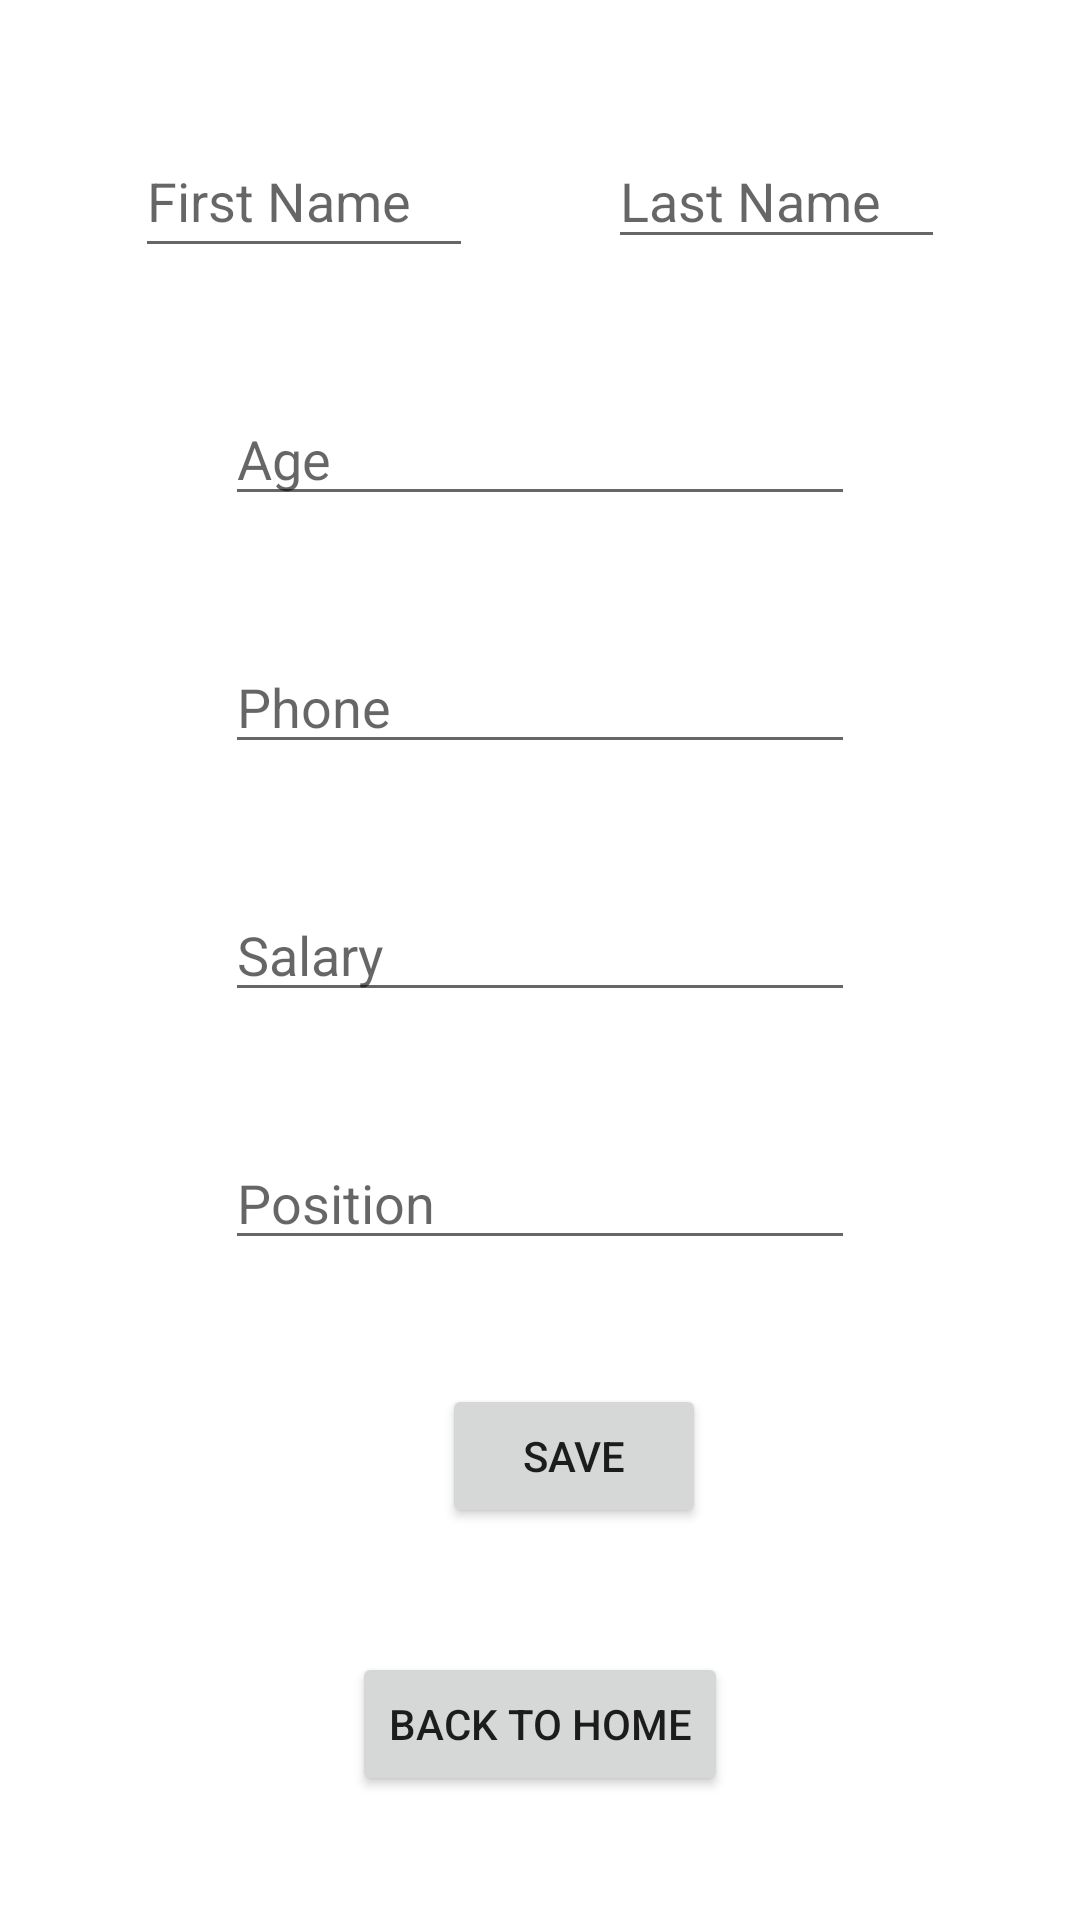

The Android layout XML behind this screen, and the referenced resources:
<!-- AndroidManifest.xml: application theme Theme.MADAssignment02 -->
<!-- res/layout/activity_insert_record.xml -->
<?xml version="1.0" encoding="utf-8"?>
<androidx.constraintlayout.widget.ConstraintLayout xmlns:android="http://schemas.android.com/apk/res/android"
    xmlns:app="http://schemas.android.com/apk/res-auto"
    xmlns:tools="http://schemas.android.com/tools"
    android:layout_width="match_parent"
    android:layout_height="match_parent"
    tools:context=".InsertRecord">

    <EditText
        android:id="@+id/empFname"
        android:layout_width="0dp"
        android:layout_height="48dp"
        android:layout_marginStart="45dp"
        android:layout_marginEnd="45dp"
        android:ems="10"
        android:hint="First Name"
        android:inputType="textPersonName"
        app:layout_constraintBottom_toTopOf="@+id/empAge"
        app:layout_constraintEnd_toStartOf="@+id/empLname"
        app:layout_constraintStart_toStartOf="parent"
        app:layout_constraintTop_toTopOf="parent" />

    <EditText
        android:id="@+id/empLname"
        android:layout_width="0dp"
        android:layout_height="42dp"
        android:layout_marginEnd="45dp"
        android:ems="10"
        android:hint="Last Name"
        android:inputType="textPersonName"
        app:layout_constraintBottom_toTopOf="@+id/empAge"
        app:layout_constraintEnd_toEndOf="parent"
        app:layout_constraintStart_toEndOf="@+id/empFname"
        app:layout_constraintTop_toTopOf="parent" />

    <EditText
        android:id="@+id/empAge"
        android:layout_width="wrap_content"
        android:layout_height="wrap_content"
        android:ems="10"
        android:hint="Age"
        android:inputType="number"
        app:layout_constraintBottom_toTopOf="@+id/empPhone"
        app:layout_constraintEnd_toEndOf="parent"
        app:layout_constraintStart_toStartOf="parent"
        app:layout_constraintTop_toBottomOf="@+id/empFname" />

    <EditText
        android:id="@+id/empPhone"
        android:layout_width="wrap_content"
        android:layout_height="wrap_content"
        android:ems="10"
        android:hint="Phone"
        android:inputType="phone"
        app:layout_constraintBottom_toTopOf="@+id/empSalary"
        app:layout_constraintStart_toStartOf="@+id/empAge"
        app:layout_constraintTop_toBottomOf="@+id/empAge" />

    <EditText
        android:id="@+id/empSalary"
        android:layout_width="wrap_content"
        android:layout_height="wrap_content"
        android:ems="10"
        android:hint="Salary"
        android:inputType="number"
        app:layout_constraintBottom_toTopOf="@+id/empPos"
        app:layout_constraintStart_toStartOf="@+id/empPhone"
        app:layout_constraintTop_toBottomOf="@+id/empPhone" />

    <EditText
        android:id="@+id/empPos"
        android:layout_width="wrap_content"
        android:layout_height="wrap_content"
        android:ems="10"
        android:hint="Position"
        android:inputType="textPersonName"
        app:layout_constraintBottom_toTopOf="@+id/saveBtn"
        app:layout_constraintStart_toStartOf="@+id/empSalary"
        app:layout_constraintTop_toBottomOf="@+id/empSalary" />

    <Button
        android:id="@+id/saveBtn"
        android:layout_width="wrap_content"
        android:layout_height="wrap_content"
        android:layout_marginStart="30dp"
        android:text="Save"
        app:layout_constraintBottom_toTopOf="@+id/backBtn"
        app:layout_constraintStart_toStartOf="@+id/backBtn"
        app:layout_constraintTop_toBottomOf="@+id/empPos" />

    <Button
        android:id="@+id/backBtn"
        android:layout_width="wrap_content"
        android:layout_height="wrap_content"
        android:text="Back to Home"
        app:layout_constraintBottom_toBottomOf="parent"
        app:layout_constraintEnd_toEndOf="parent"
        app:layout_constraintHorizontal_bias="0.5"
        app:layout_constraintStart_toStartOf="parent"
        app:layout_constraintTop_toBottomOf="@+id/saveBtn" />
</androidx.constraintlayout.widget.ConstraintLayout>
<!-- resources referenced by this layout -->
<resources>
  <style name="Theme.MADAssignment02" parent="Theme.MaterialComponents.DayNight.DarkActionBar">
          
          <item name="colorPrimary">@color/purple_500</item>
          <item name="colorPrimaryVariant">@color/purple_700</item>
          <item name="colorOnPrimary">@color/white</item>
          
          <item name="colorSecondary">@color/teal_200</item>
          <item name="colorSecondaryVariant">@color/teal_700</item>
          <item name="colorOnSecondary">@color/black</item>
          
          <item name="android:statusBarColor" tools:targetApi="l">?attr/colorPrimaryVariant</item>
          
      </style>
  <!-- not gathered from this repository: default colours our renderer supplied (Android Studio template values) -->
  <color name="purple_500">#FF6200EE</color>
  <color name="purple_700">#FF3700B3</color>
  <color name="teal_200">#FF03DAC5</color>
  <color name="teal_700">#FF018786</color>
  <color name="black">#FF000000</color>
  <color name="white">#FFFFFFFF</color>
</resources>
